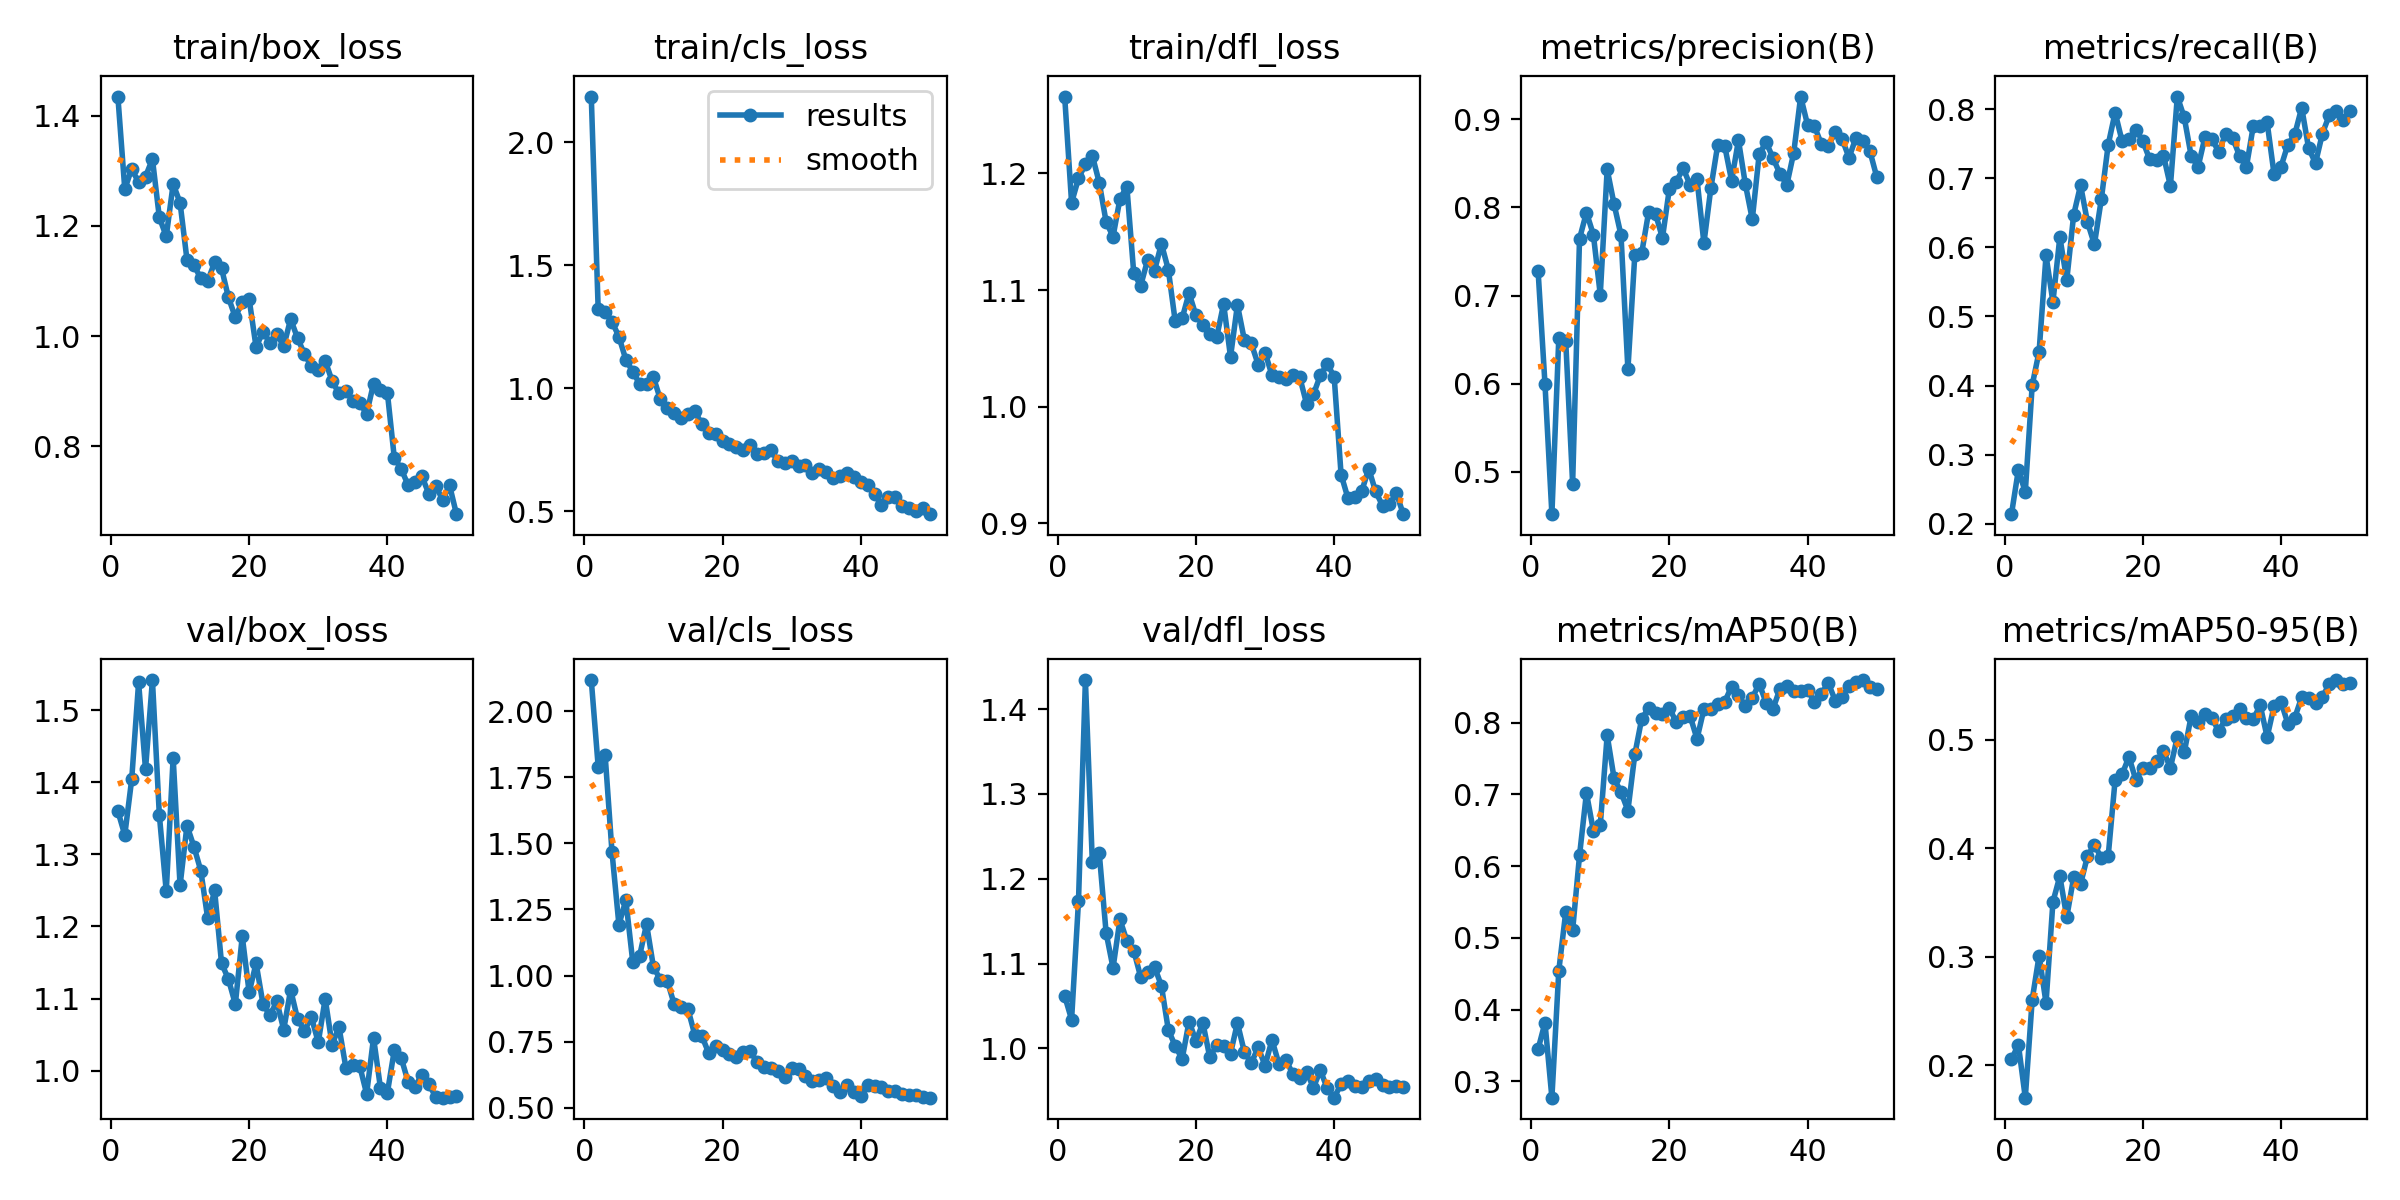

Data behind this chart, as committed beside it:
epoch, time, train/box_loss, train/cls_loss, train/dfl_loss, metrics/precision(B), metrics/recall(B), metrics/mAP50(B), metrics/mAP50-95(B), val/box_loss, val/cls_loss, val/dfl_loss, lr/pg0, lr/pg1, lr/pg2
1, 16.66, 1.435, 2.186, 1.266, 0.7282, 0.2139, 0.3447, 0.2056, 1.36, 2.119, 1.062, 0.00052, 0.00052, 0.00052
2, 45.1, 1.267, 1.321, 1.175, 0.5995, 0.2781, 0.3816, 0.2191, 1.327, 1.791, 1.034, 0.001039, 0.001039, 0.001039
3, 73.66, 1.304, 1.311, 1.196, 0.4518, 0.246, 0.277, 0.1703, 1.404, 1.837, 1.174, 0.001537, 0.001537, 0.001537
4, 104.6, 1.279, 1.27, 1.208, 0.652, 0.4007, 0.4544, 0.2606, 1.539, 1.467, 1.434, 0.001881, 0.001881, 0.001881
5, 145.7, 1.289, 1.21, 1.215, 0.6487, 0.4492, 0.5355, 0.3011, 1.418, 1.192, 1.22, 0.001842, 0.001842, 0.001842
6, 179.9, 1.321, 1.117, 1.192, 0.4866, 0.5882, 0.5105, 0.2576, 1.542, 1.285, 1.23, 0.001802, 0.001802, 0.001802
7, 229.9, 1.215, 1.068, 1.158, 0.7645, 0.5209, 0.6151, 0.3508, 1.355, 1.053, 1.136, 0.001762, 0.001762, 0.001762
8, 275.1, 1.181, 1.018, 1.146, 0.7942, 0.615, 0.702, 0.3743, 1.249, 1.076, 1.095, 0.001723, 0.001723, 0.001723
9, 295.2, 1.276, 1.017, 1.178, 0.7692, 0.5524, 0.6496, 0.3367, 1.434, 1.194, 1.152, 0.001683, 0.001683, 0.001683
10, 310.8, 1.242, 1.045, 1.189, 0.7009, 0.6471, 0.657, 0.3732, 1.257, 1.032, 1.127, 0.001644, 0.001644, 0.001644
11, 344.4, 1.138, 0.9547, 1.114, 0.8432, 0.6898, 0.7826, 0.367, 1.34, 0.9843, 1.115, 0.001604, 0.001604, 0.001604
12, 360.6, 1.129, 0.9194, 1.104, 0.8036, 0.6364, 0.7226, 0.3929, 1.311, 0.98, 1.084, 0.001564, 0.001564, 0.001564
13, 376.6, 1.105, 0.9012, 1.126, 0.7686, 0.6043, 0.7032, 0.4034, 1.278, 0.8912, 1.09, 0.001525, 0.001525, 0.001525
14, 393.3, 1.1, 0.8805, 1.117, 0.6161, 0.6695, 0.6775, 0.3912, 1.211, 0.882, 1.096, 0.001485, 0.001485, 0.001485
15, 413.2, 1.134, 0.8949, 1.14, 0.7462, 0.7487, 0.7559, 0.393, 1.25, 0.872, 1.074, 0.001446, 0.001446, 0.001446
16, 438.8, 1.123, 0.907, 1.118, 0.7483, 0.795, 0.8058, 0.4632, 1.149, 0.7737, 1.022, 0.001406, 0.001406, 0.001406
17, 455.3, 1.07, 0.8535, 1.073, 0.7948, 0.754, 0.8205, 0.4681, 1.127, 0.7708, 1.003, 0.001366, 0.001366, 0.001366
18, 471.6, 1.034, 0.8167, 1.076, 0.7926, 0.7563, 0.8138, 0.4843, 1.092, 0.7063, 0.9876, 0.001327, 0.001327, 0.001327
19, 487.9, 1.063, 0.8138, 1.097, 0.7653, 0.7701, 0.8129, 0.4629, 1.186, 0.7323, 1.032, 0.001287, 0.001287, 0.001287
20, 504.9, 1.067, 0.7868, 1.078, 0.8211, 0.754, 0.8206, 0.4741, 1.108, 0.7171, 1.009, 0.001248, 0.001248, 0.001248
21, 521.1, 0.9799, 0.7745, 1.07, 0.8292, 0.7273, 0.8007, 0.4744, 1.149, 0.7013, 1.03, 0.001208, 0.001208, 0.001208
22, 537.1, 1.008, 0.76, 1.063, 0.8445, 0.7259, 0.8081, 0.4805, 1.093, 0.6901, 0.9895, 0.001168, 0.001168, 0.001168
23, 554.2, 0.9881, 0.7498, 1.06, 0.8253, 0.7328, 0.8094, 0.4894, 1.077, 0.7099, 1.004, 0.001129, 0.001129, 0.001129
24, 570.6, 1.004, 0.7694, 1.088, 0.832, 0.6886, 0.7776, 0.4742, 1.096, 0.7124, 1.003, 0.001089, 0.001089, 0.001089
25, 586.7, 0.9812, 0.7337, 1.043, 0.7595, 0.8182, 0.819, 0.5026, 1.057, 0.6726, 0.994, 0.00105, 0.00105, 0.00105
26, 602.8, 1.031, 0.739, 1.087, 0.8216, 0.7881, 0.8199, 0.4883, 1.112, 0.6529, 1.03, 0.00101, 0.00101, 0.00101
27, 619.8, 0.9962, 0.7481, 1.057, 0.871, 0.7326, 0.8266, 0.5217, 1.072, 0.6513, 0.9959, 0.0009704, 0.0009704, 0.0009704
28, 636.1, 0.9674, 0.7048, 1.054, 0.8701, 0.7161, 0.829, 0.5163, 1.055, 0.6381, 0.9829, 0.0009308, 0.0009308, 0.0009308
29, 653.1, 0.9446, 0.6968, 1.036, 0.8305, 0.7596, 0.8506, 0.5236, 1.075, 0.6171, 1.001, 0.0008912, 0.0008912, 0.0008912
30, 671.6, 0.9375, 0.7039, 1.046, 0.8762, 0.7569, 0.8385, 0.5199, 1.039, 0.6497, 0.9798, 0.0008516, 0.0008516, 0.0008516
31, 688.7, 0.9554, 0.6841, 1.027, 0.8262, 0.738, 0.8231, 0.508, 1.1, 0.6473, 1.01, 0.000812, 0.000812, 0.000812
32, 705.4, 0.9183, 0.688, 1.026, 0.7865, 0.7647, 0.8348, 0.5194, 1.036, 0.6187, 0.982, 0.0007724, 0.0007724, 0.0007724
33, 722.1, 0.8957, 0.6575, 1.024, 0.8604, 0.7583, 0.8545, 0.5223, 1.06, 0.6003, 0.9867, 0.0007328, 0.0007328, 0.0007328
34, 739.5, 0.9002, 0.6733, 1.028, 0.8741, 0.7326, 0.828, 0.5288, 1.004, 0.6048, 0.9701, 0.0006932, 0.0006932, 0.0006932
35, 756, 0.8824, 0.6589, 1.026, 0.856, 0.7166, 0.8194, 0.5204, 1.008, 0.6132, 0.9651, 0.0006536, 0.0006536, 0.0006536
36, 772.6, 0.8783, 0.6341, 1.003, 0.8382, 0.7758, 0.8474, 0.5193, 1.006, 0.5831, 0.9725, 0.000614, 0.000614, 0.000614
37, 790, 0.859, 0.6443, 1.011, 0.8256, 0.7754, 0.8513, 0.5317, 0.9679, 0.5596, 0.9539, 0.0005744, 0.0005744, 0.0005744
38, 807.1, 0.9136, 0.656, 1.027, 0.8622, 0.7808, 0.8444, 0.5025, 1.046, 0.5861, 0.9743, 0.0005348, 0.0005348, 0.0005348
39, 823.7, 0.9012, 0.6408, 1.037, 0.9258, 0.7059, 0.8444, 0.531, 0.976, 0.5584, 0.953, 0.0004952, 0.0004952, 0.0004952
40, 840.3, 0.8972, 0.618, 1.026, 0.8937, 0.7166, 0.8456, 0.5352, 0.9693, 0.5438, 0.942, 0.0004556, 0.0004556, 0.0004556
41, 857.4, 0.7792, 0.6058, 0.9419, 0.892, 0.7487, 0.8295, 0.5148, 1.028, 0.5867, 0.958, 0.000416, 0.000416, 0.000416
42, 873.6, 0.7586, 0.5688, 0.9214, 0.8718, 0.7636, 0.8407, 0.5205, 1.018, 0.5818, 0.9616, 0.0003764, 0.0003764, 0.0003764
43, 890, 0.7294, 0.5266, 0.9225, 0.8702, 0.8021, 0.8555, 0.5393, 0.9846, 0.5779, 0.9558, 0.0003368, 0.0003368, 0.0003368
44, 907.7, 0.7341, 0.558, 0.9278, 0.8853, 0.7433, 0.831, 0.5382, 0.978, 0.564, 0.9545, 0.0002972, 0.0002972, 0.0002972
45, 940, 0.745, 0.5571, 0.9467, 0.8776, 0.7219, 0.8354, 0.5338, 0.9946, 0.563, 0.9613, 0.0002576, 0.0002576, 0.0002576
46, 975.3, 0.7138, 0.5207, 0.9274, 0.8564, 0.7647, 0.8519, 0.5397, 0.9812, 0.5504, 0.9636, 0.000218, 0.000218, 0.000218
47, 1010, 0.7275, 0.5118, 0.9152, 0.879, 0.7914, 0.8571, 0.5513, 0.9637, 0.549, 0.9574, 0.0001784, 0.0001784, 0.0001784
48, 1061, 0.7028, 0.5029, 0.9162, 0.8758, 0.7968, 0.8596, 0.5551, 0.9626, 0.5475, 0.9546, 0.0001388, 0.0001388, 0.0001388
49, 1115, 0.7289, 0.5126, 0.9259, 0.8644, 0.7843, 0.8496, 0.5518, 0.964, 0.5401, 0.9554, 9.92e-05, 9.92e-05, 9.92e-05
50, 1169, 0.6765, 0.4885, 0.9079, 0.8349, 0.7968, 0.8471, 0.5521, 0.965, 0.5375, 0.9545, 5.96e-05, 5.96e-05, 5.96e-05
